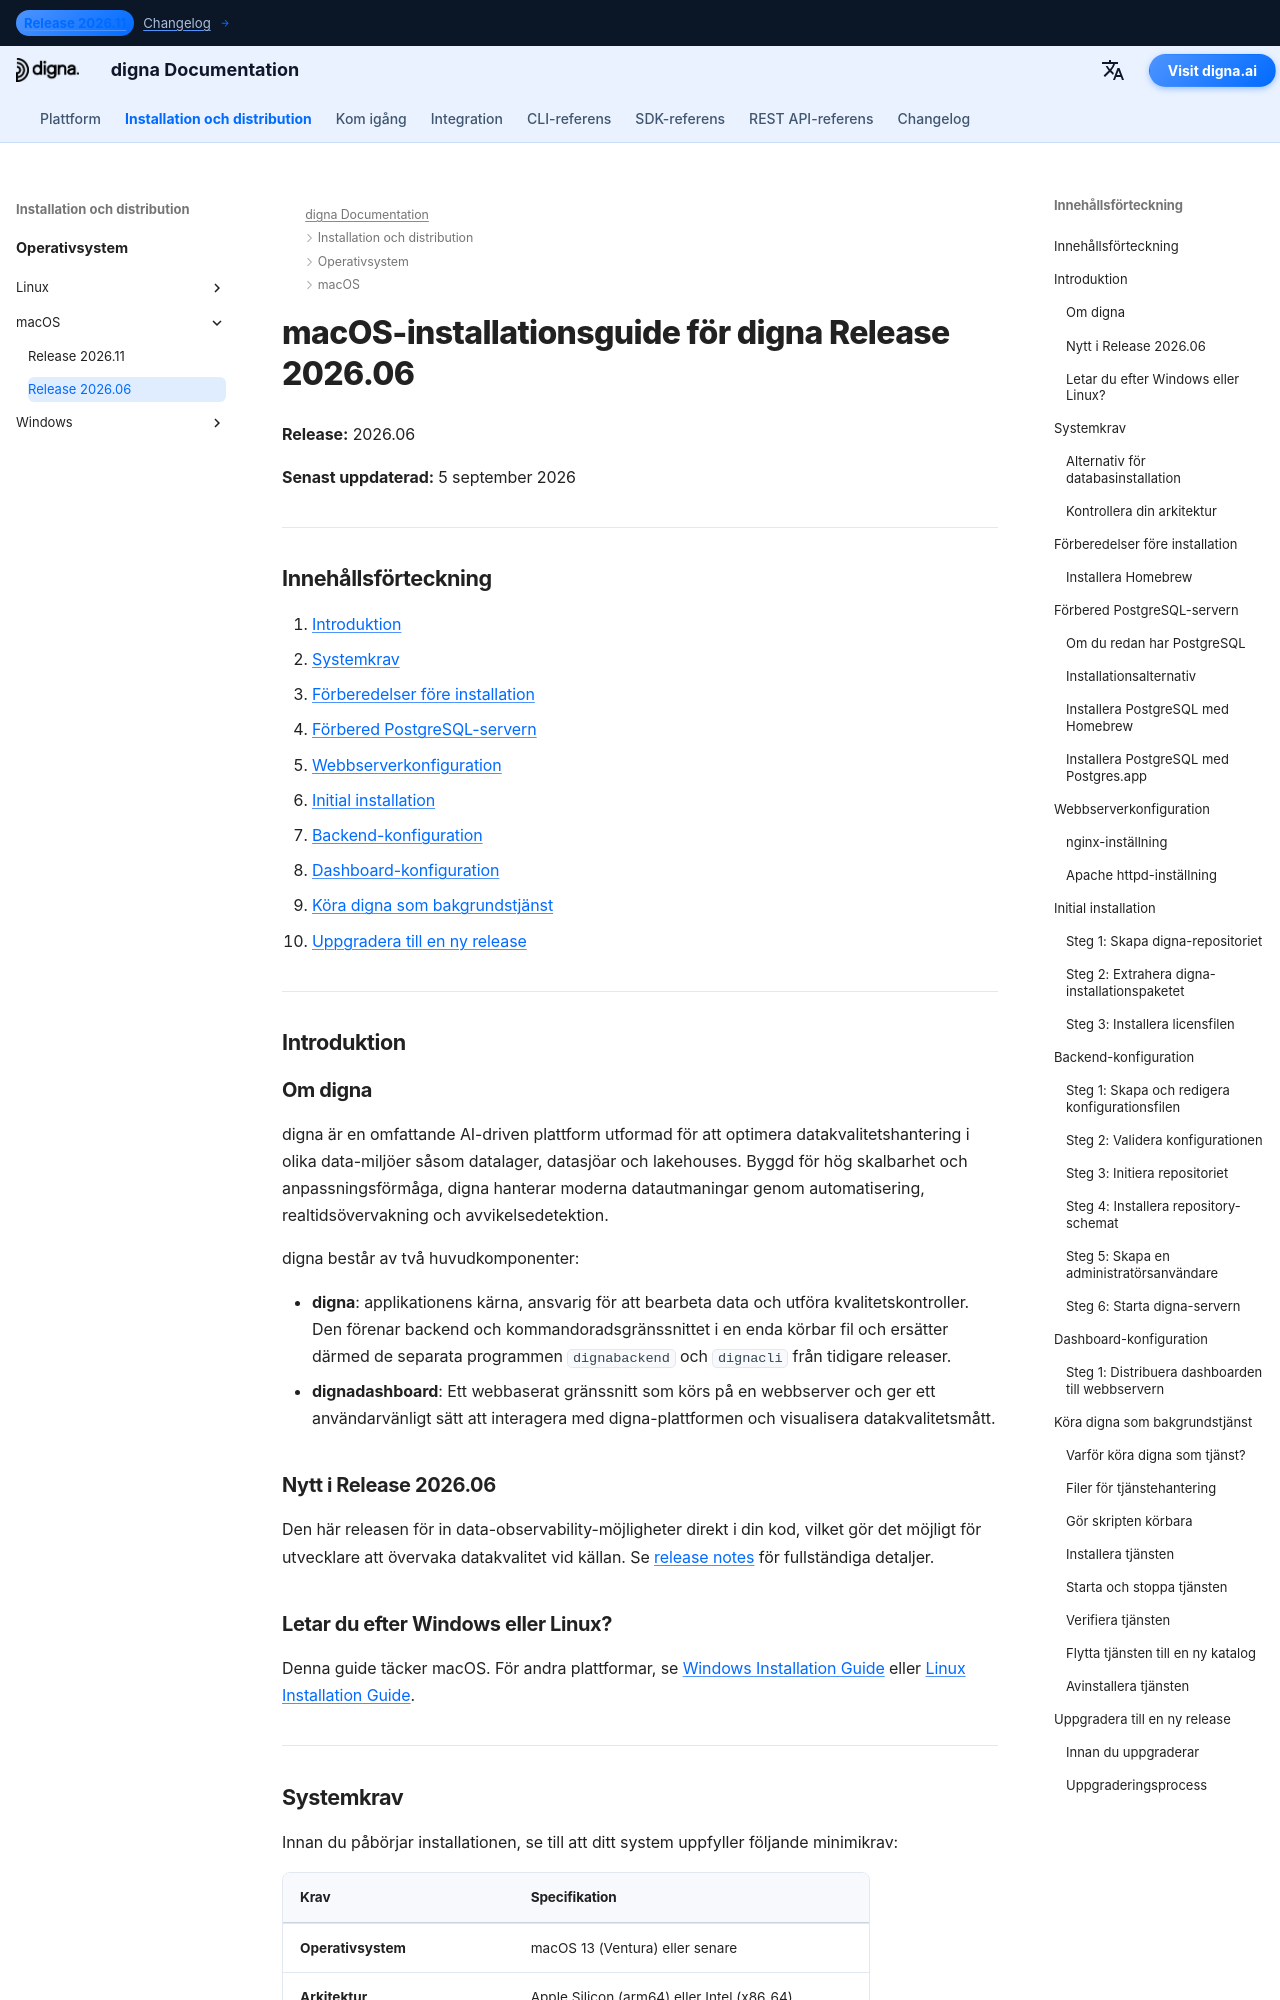

repository: dignaai/digna-docs · page: sv/installation_deployment/macOS/Release 2026.06/installation_guide_digna_macos_2026_06/index.html · generator: mkdocs

---
title: macOS-installationsguide – digna Release 2026.06 | digna Dokumentation
description: Steg-för-steg-guide för att installera digna Release 2026.06 på macOS — systemkrav, Homebrew- och PostgreSQL-inställning, nginx- eller Apache-konfiguration, backend- och dashboard-konfiguration, köra digna som bakgrundstjänst och uppgradering till ny release.
keywords: digna macOS-installation, digna mac-distributionsguide, digna backend-inställning, digna dashboard-installation, postgresql homebrew, nginx macOS, digna launchd-tjänst, digna uppgraderingsguide
image: /assets/logo_square.png
---

# macOS-installationsguide för digna Release 2026.06

**Release:** 2026.06

**Senast uppdaterad:** 5 september 2026


---

## Innehållsförteckning

1. [Introduktion](#introduction)
2. [Systemkrav](#system-requirements)
3. [Förberedelser före installation](#pre-installation-setup)
4. [Förbered PostgreSQL-servern](#postgresql-server-setup)
5. [Webbserverkonfiguration](#web-server-configuration)
6. [Initial installation](#initial-installation)
7. [Backend-konfiguration](#backend-configuration)
8. [Dashboard-konfiguration](#dashboard-configuration)
9. [Köra digna som bakgrundstjänst](#running-digna-as-a-background-service)
10. [Uppgradera till en ny release](#upgrading-to-a-new-release)

---

## Introduktion {: #introduction }

### Om digna

digna är en omfattande AI-driven plattform utformad för att optimera datakvalitetshantering i olika data-miljöer såsom datalager, datasjöar och lakehouses. Byggd för hög skalbarhet och anpassningsförmåga, digna hanterar moderna datautmaningar genom automatisering, realtidsövervakning och avvikelsedetektion.

digna består av två huvudkomponenter:

- **digna**: applikationens kärna, ansvarig för att bearbeta data och utföra kvalitetskontroller. Den förenar backend och kommandoradsgränssnittet i en enda körbar fil och ersätter därmed de separata programmen `dignabackend` och `dignacli` från tidigare releaser.
- **dignadashboard**: Ett webbaserat gränssnitt som körs på en webbserver och ger ett användarvänligt sätt att interagera med digna-plattformen och visualisera datakvalitetsmått.

### Nytt i Release 2026.06

Den här releasen för in data-observability-möjligheter direkt i din kod, vilket gör det möjligt för utvecklare att övervaka datakvalitet vid källan. Se [release notes](http://docs.digna.ai/changelog/Release_202606/) för fullständiga detaljer.
